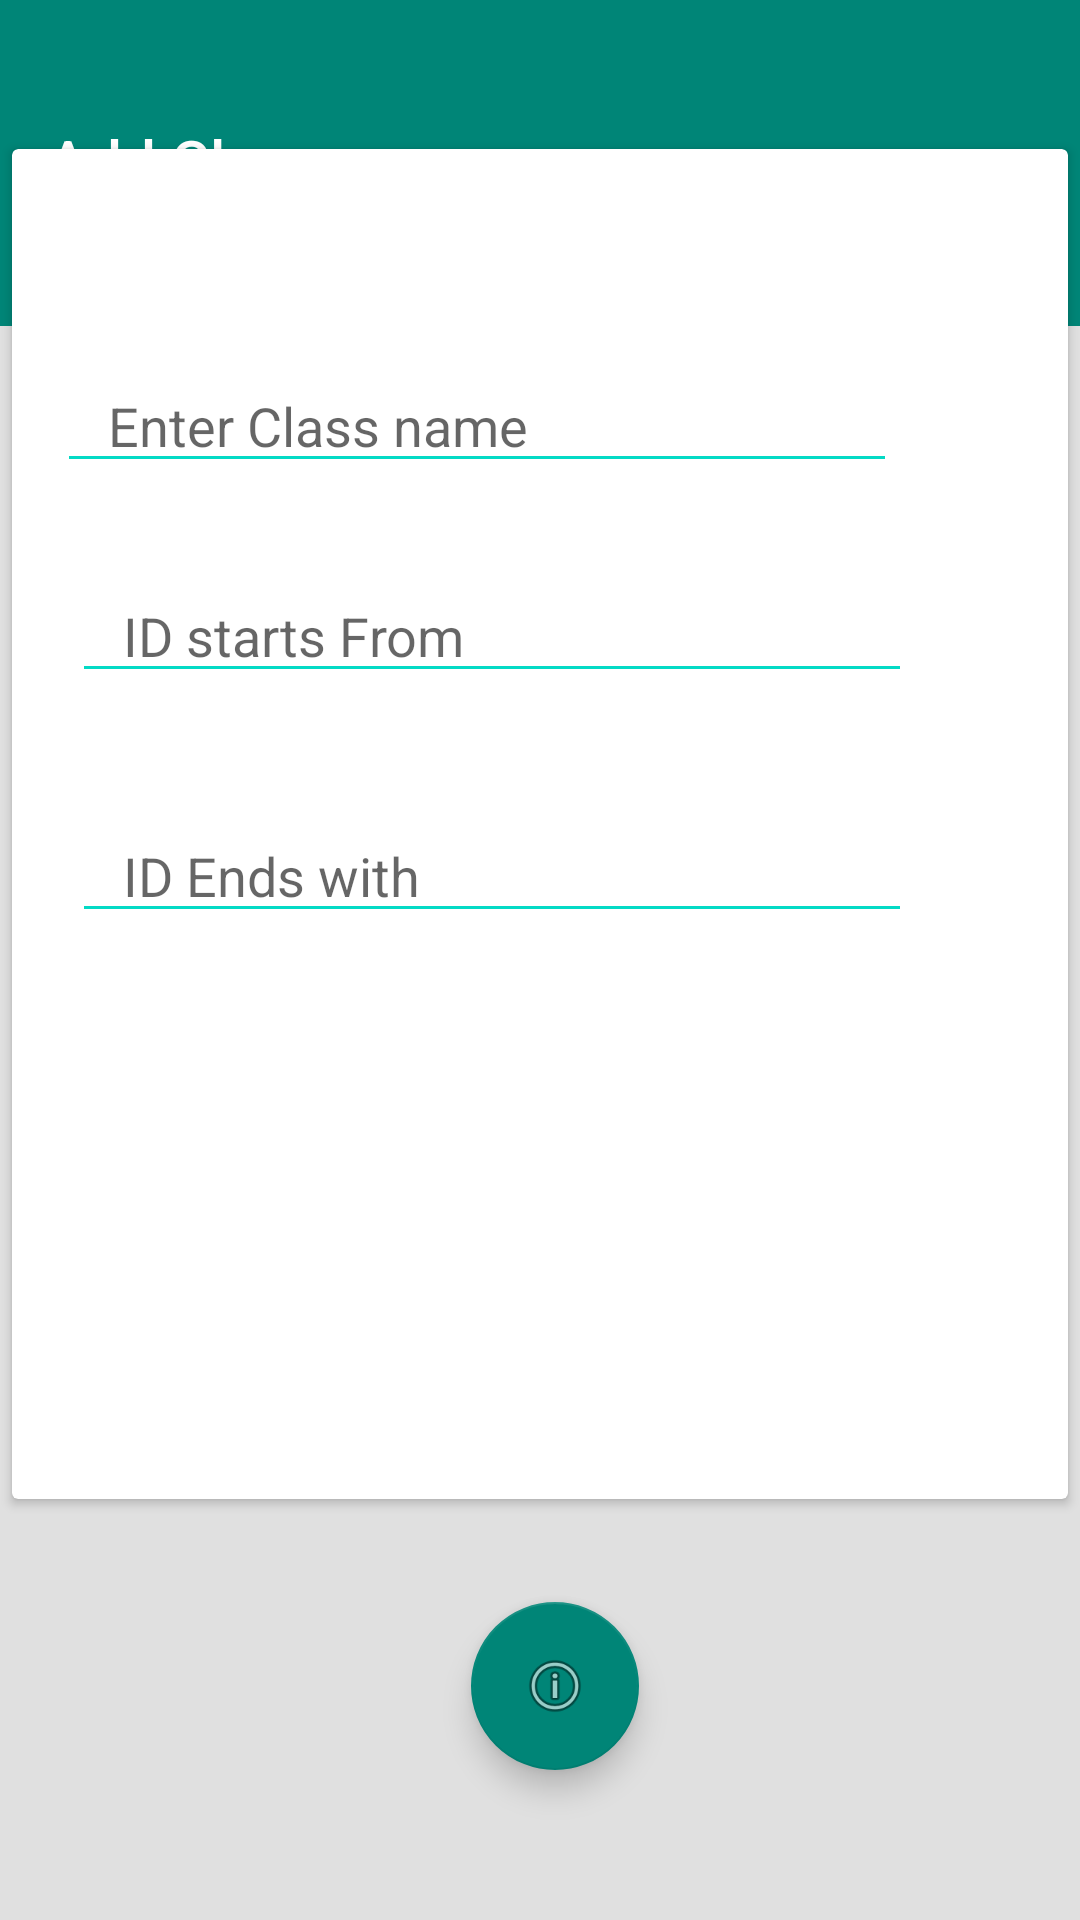

Write the Android layout XML for this screen, with the resource values it uses.
<!-- AndroidManifest.xml: application theme tc_theme -->
<!-- res/layout/activity_addclass.xml -->
<?xml version="1.0" encoding="utf-8"?>
<android.support.constraint.ConstraintLayout xmlns:android="http://schemas.android.com/apk/res/android"
    xmlns:app="http://schemas.android.com/apk/res-auto"
    xmlns:tools="http://schemas.android.com/tools"
    android:layout_width="match_parent"
    android:layout_height="match_parent"
    android:background="#E0E0E0"
    tools:context="teratroopers.teachercompanion.addclass">

    <android.support.design.widget.FloatingActionButton
        android:id="@+id/floatingActionButton"
        android:layout_width="wrap_content"
        android:layout_height="wrap_content"
        android:layout_marginBottom="50dp"
        android:layout_marginStart="10dp"
        android:clickable="true"
        app:fabSize="normal"
        app:layout_constraintBottom_toBottomOf="parent"
        app:layout_constraintLeft_toLeftOf="parent"
        app:layout_constraintRight_toRightOf="parent"
        app:srcCompat="@android:drawable/ic_menu_info_details"
        tools:layout_constraintBottom_creator="1"
        tools:layout_constraintLeft_creator="1"
        tools:layout_constraintRight_creator="1" />

    <android.support.v7.widget.Toolbar
        android:id="@+id/toolbar3"
        android:layout_width="0dp"
        android:layout_height="110dp"
        android:layout_marginTop="-2dp"
        android:background="?android:attr/colorPrimaryDark"
        android:minHeight="?attr/actionBarSize"
        android:theme="?attr/actionBarTheme"
        app:layout_constraintHorizontal_bias="0.0"
        app:layout_constraintLeft_toLeftOf="parent"
        app:layout_constraintRight_toRightOf="parent"
        app:layout_constraintTop_toTopOf="parent"
        app:title="Add Class"
        app:titleTextColor="@color/cardview_light_background"
        tools:layout_constraintLeft_creator="1"
        tools:layout_constraintRight_creator="1"
        tools:layout_constraintTop_creator="1"
        tools:ignore="NewApi" />

    <android.support.v7.widget.CardView
        android:layout_width="0dp"
        android:layout_height="450dp"
        android:layout_marginEnd="4dp"
        android:layout_marginStart="4dp"
        app:layout_constraintBottom_toBottomOf="parent"
        app:layout_constraintHorizontal_bias="1.0"
        app:layout_constraintLeft_toLeftOf="parent"
        app:layout_constraintRight_toRightOf="parent"
        app:layout_constraintTop_toTopOf="parent"
        app:layout_constraintVertical_bias="0.262"
        tools:layout_constraintBottom_creator="1"
        tools:layout_constraintLeft_creator="1"
        tools:layout_constraintRight_creator="1"
        tools:layout_constraintTop_creator="1">

        <EditText
            android:id="@+id/editText"
            android:layout_width="280dp"
            android:layout_height="wrap_content"
            android:layout_marginStart="15dp"
            android:layout_marginTop="70dp"
            android:backgroundTint="@color/colorAccent"
            android:ems="10"
            android:hint="   Enter Class name"
            android:inputType="textPersonName"
            tools:ignore="HardcodedText,UnusedAttribute" />

        <EditText
            android:id="@+id/editText2"
            android:layout_width="280dp"
            android:layout_height="wrap_content"
            android:layout_marginStart="20dp"
            android:layout_marginTop="140dp"
            android:backgroundTint="@color/colorAccent"
            android:ems="10"
            android:hint="   ID starts From"
            android:inputType="number"
            tools:ignore="HardcodedText" />

        <EditText
            android:id="@+id/editText3"
            android:layout_width="280dp"
            android:layout_height="wrap_content"
            android:layout_marginStart="20dp"
            android:layout_marginTop="220dp"
            android:backgroundTint="@color/colorAccent"
            android:ems="10"
            android:hint="   ID Ends with"
            android:inputType="number"
            tools:ignore="HardcodedText" />

        <TextView
            android:id="@+id/classaddtext"
            android:layout_width="wrap_content"
            android:layout_height="wrap_content"
            android:layout_marginBottom="23dp"
            android:layout_marginEnd="28dp"
            android:layout_marginRight="35dp"
            android:alpha="0"
            android:fontFamily="sans-serif"
            android:text="Like to add another class? Go Ahead!"
            android:textAppearance="@style/TextAppearance.AppCompat.Body1"
            android:textColor="@color/colorPrimaryDark"
            android:typeface="normal"
            app:layout_constraintBottom_toTopOf="@+id/textView4"
            tools:layout_constraintBottom_creator="1"
            tools:layout_constraintRight_creator="1" />
    </android.support.v7.widget.CardView>
</android.support.constraint.ConstraintLayout>
<!-- resources referenced by this layout -->
<resources>
  <style name="tc_theme" parent="Theme.AppCompat.Light.NoActionBar">
          <item name="colorPrimaryDark">?attr/colorControlActivated</item>
          <item name="android:colorForeground">@android:color/background_light</item>
      </style>
  <!-- not gathered from this repository: default colours our renderer supplied (Android Studio template values) -->
  <color name="colorPrimaryDark">#FF3700B3</color>
  <color name="colorAccent">#FF03DAC5</color>
</resources>
